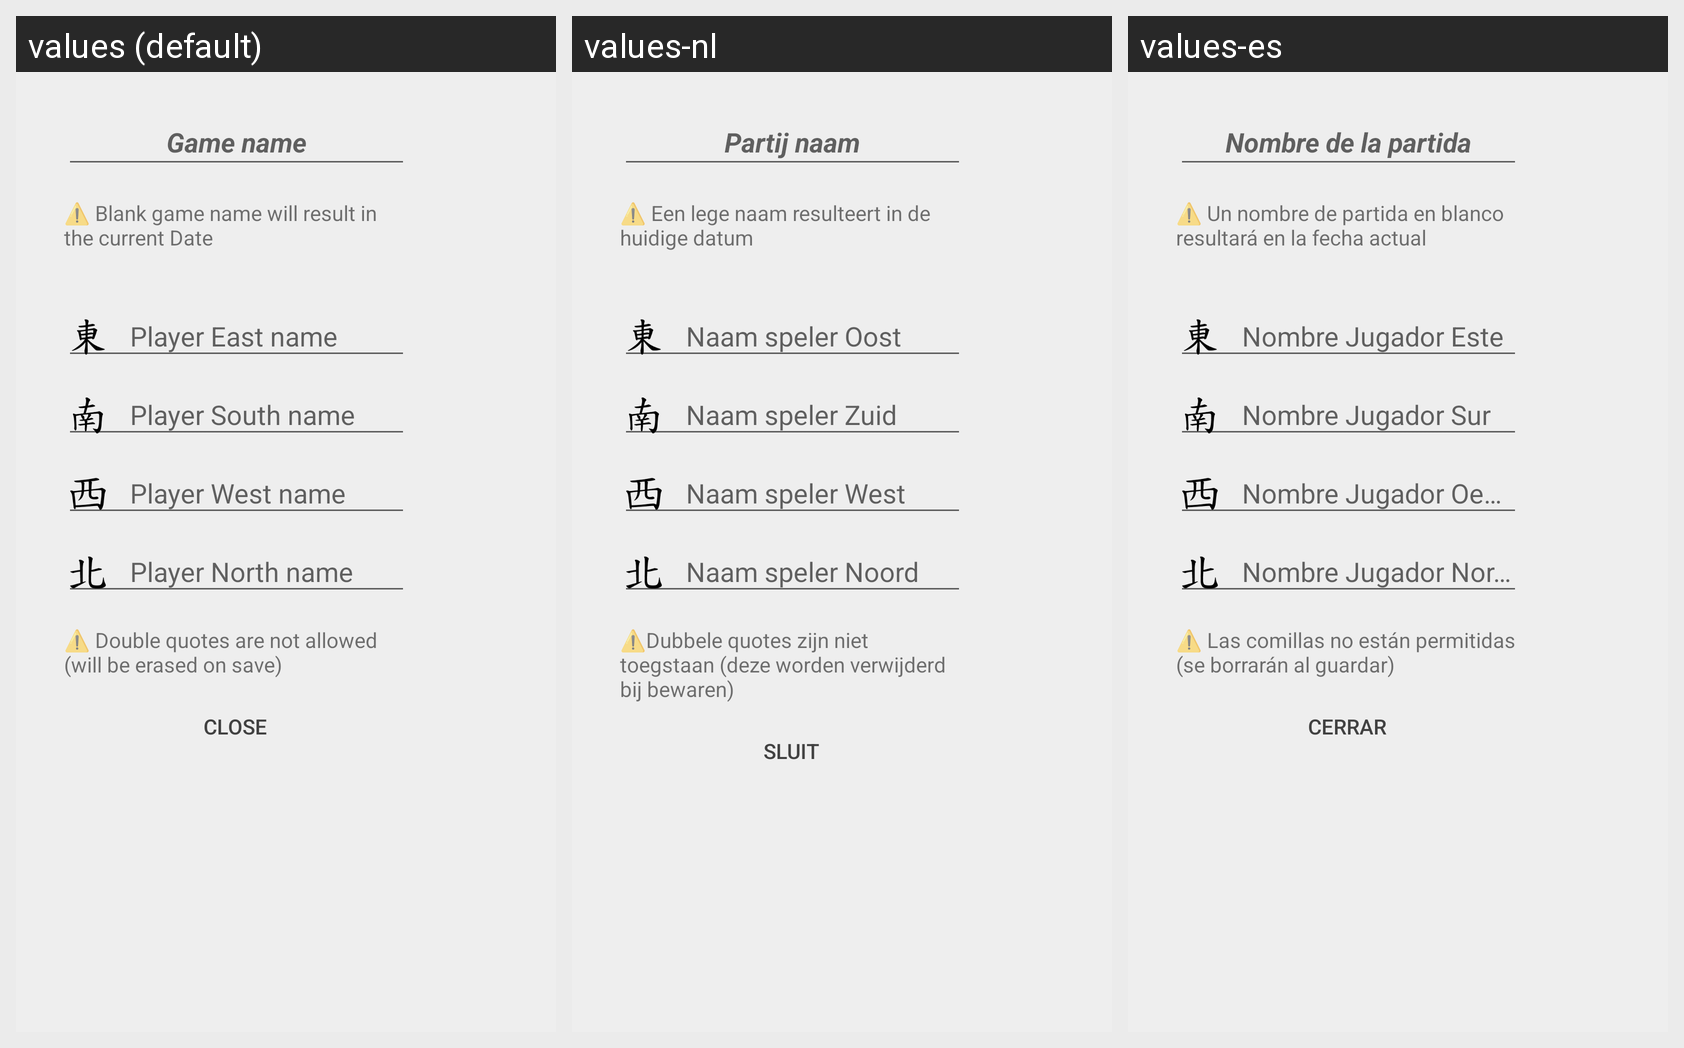

The Android screen above is rendered under several locales of the same app. Produce the string resources it draws, with the default and per-locale values.
Android screen res/layout/dialog_edit_names_fragment.xml rendered under 3 locales, left to right: values (default), values-nl, values-es. Device: Nexus 5 (rendered at 1080×1920; each locale shown at half size, 540×960, under a caption strip naming it); theme AppTheme.BrandedLaunch.
Other locales in the repository, not shown: values-fr, values-it, values-zh.
Strings drawn on this screen, with the default value and each locale's value (text and hints the layout hard-codes, and strings that could not be matched under every locale, appear in the picture but are not listed):

game_name
  values: Game name
  values-nl: Partij naam
  values-es: Nombre de la partida

blank_name_warn
  values: ⚠️ Blank game name will result in the current Date
  values-nl: ⚠️ Een lege naam resulteert in de huidige datum
  values-es: ⚠️ Un nombre de partida en blanco resultará en la fecha actual

player_east_name
  values: Player East name
  values-nl: Naam speler Oost
  values-es: Nombre Jugador Este

player_south_name
  values: Player South name
  values-nl: Naam speler Zuid
  values-es: Nombre Jugador Sur

player_west_name
  values: Player West name
  values-nl: Naam speler West
  values-es: Nombre Jugador Oeste

player_north_name
  values: Player North name
  values-nl: Naam speler Noord
  values-es: Nombre Jugador Norte

double_quotes_warn
  values: ⚠️ Double quotes are not allowed (will be erased on save)
  values-nl: ⚠️Dubbele quotes zijn niet toegstaan (deze worden verwijderd bij bewaren)
  values-es: ⚠️ Las comillas no están permitidas (se borrarán al guardar)

close
  values: Close
  values-nl: Sluit
  values-es: Cerrar
